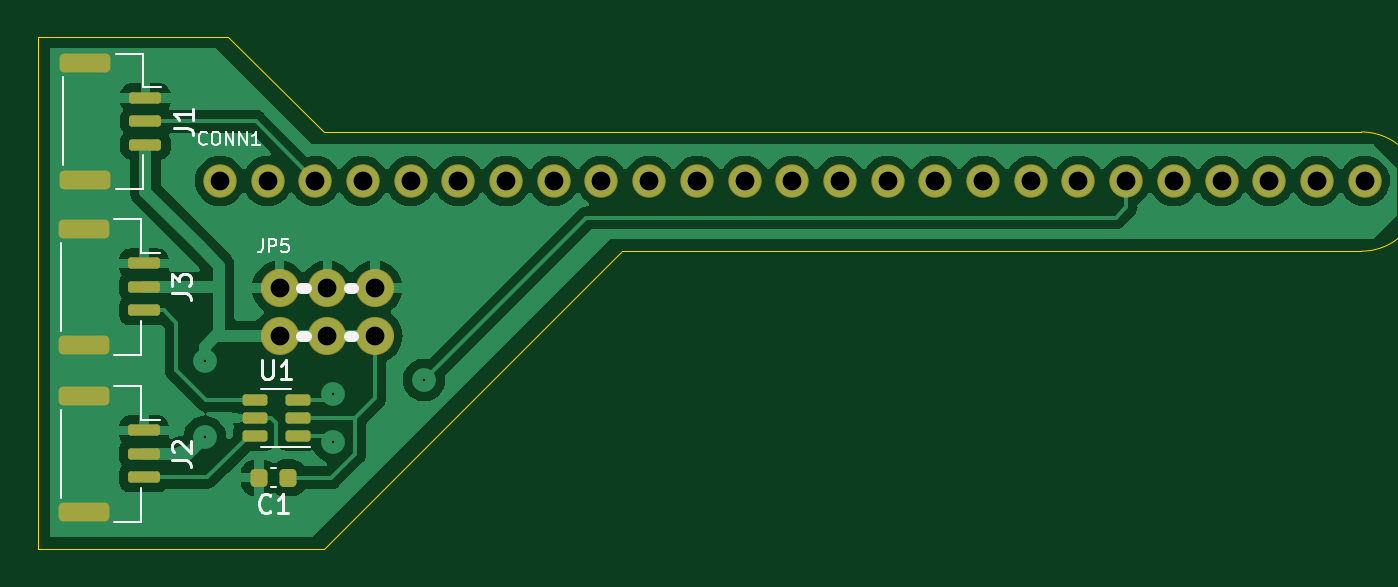
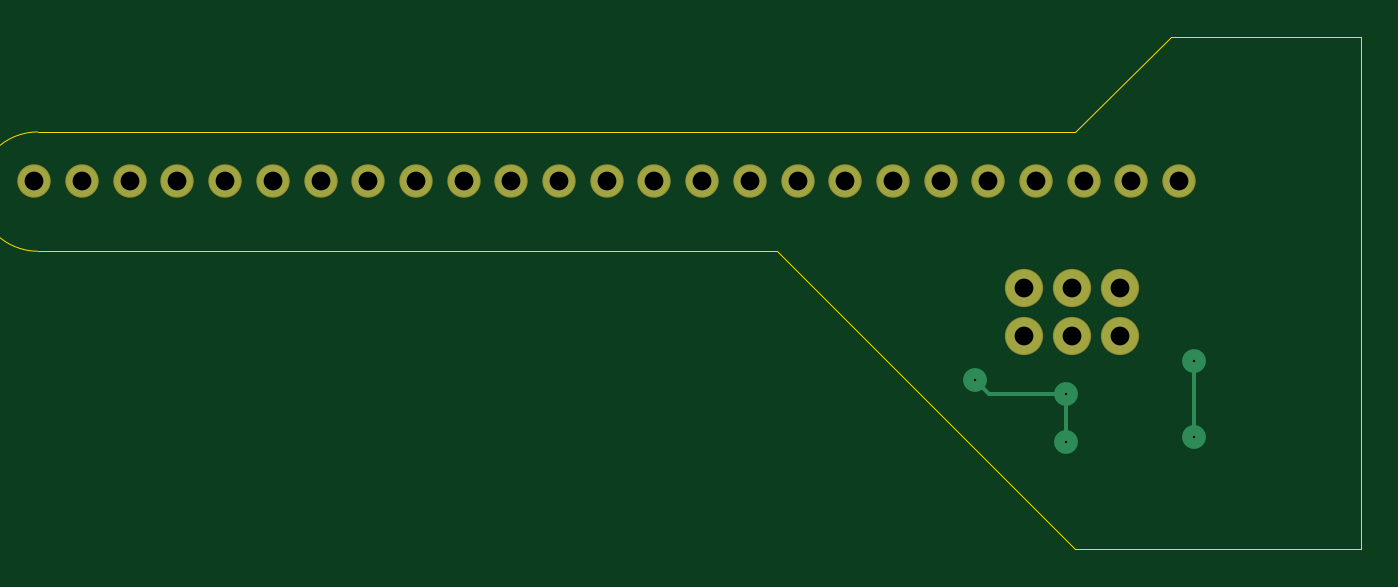
Circuit board: 10 layer files. Board 70.5 x 27.3 mm.
- bottom_copper: Adafruit Speaker Bonnet-B_Cu.gbr (2907 bytes)
- bottom_mask: Adafruit Speaker Bonnet-B_Mask.gbr (1356 bytes)
- paste: Adafruit Speaker Bonnet-B_Paste.gbr (466 bytes)
- bottom_silk: Adafruit Speaker Bonnet-B_Silkscreen.gbr (467 bytes)
- outline: Adafruit Speaker Bonnet-Edge_Cuts.gbr (979 bytes)
- top_copper: Adafruit Speaker Bonnet-F_Cu.gbr (70007 bytes)
- top_mask: Adafruit Speaker Bonnet-F_Mask.gbr (3039 bytes)
- paste: Adafruit Speaker Bonnet-F_Paste.gbr (2149 bytes)
- top_silk: Adafruit Speaker Bonnet-F_Silkscreen.gbr (9712 bytes)
- drill: Adafruit Speaker Bonnet.drl (971 bytes)

=== bottom_copper: Adafruit Speaker Bonnet-B_Cu.gbr ===
%TF.GenerationSoftware,KiCad,Pcbnew,7.0.8*%
%TF.CreationDate,2024-03-25T00:11:56-07:00*%
%TF.ProjectId,Adafruit Speaker Bonnet,41646166-7275-4697-9420-537065616b65,rev?*%
%TF.SameCoordinates,Original*%
%TF.FileFunction,Copper,L2,Bot*%
%TF.FilePolarity,Positive*%
%FSLAX46Y46*%
G04 Gerber Fmt 4.6, Leading zero omitted, Abs format (unit mm)*
G04 Created by KiCad (PCBNEW 7.0.8) date 2024-03-25 00:11:56*
%MOMM*%
%LPD*%
G01*
G04 APERTURE LIST*
%TA.AperFunction,ComponentPad*%
%ADD10C,1.676400*%
%TD*%
%TA.AperFunction,ComponentPad*%
%ADD11C,1.930400*%
%TD*%
%TA.AperFunction,ViaPad*%
%ADD12C,1.270000*%
%TD*%
%TA.AperFunction,Conductor*%
%ADD13C,0.200000*%
%TD*%
G04 APERTURE END LIST*
D10*
%TO.P,CONN1,25,25*%
%TO.N,/DIN*%
X179247100Y-99124800D03*
%TO.P,CONN1,24,24*%
%TO.N,/GPIO20*%
X176707100Y-99124800D03*
%TO.P,CONN1,23,23*%
%TO.N,/LRCLK*%
X174167100Y-99124800D03*
%TO.P,CONN1,22,22*%
%TO.N,/GPIO16*%
X171627100Y-99124800D03*
%TO.P,CONN1,21,21*%
%TO.N,/GPIO13*%
X169087100Y-99124800D03*
%TO.P,CONN1,20,20*%
%TO.N,/GPIO12*%
X166547100Y-99124800D03*
%TO.P,CONN1,19,19*%
%TO.N,/GPIO6*%
X164007100Y-99124800D03*
%TO.P,CONN1,18,18*%
%TO.N,/GPIO5*%
X161467100Y-99124800D03*
%TO.P,CONN1,17,17*%
%TO.N,/SPI_CE1*%
X158927100Y-99124800D03*
%TO.P,CONN1,16,16*%
%TO.N,/SPI_CE0*%
X156387100Y-99124800D03*
%TO.P,CONN1,15,15*%
%TO.N,/SPI_SCLK*%
X153847100Y-99124800D03*
%TO.P,CONN1,14,14*%
%TO.N,/SPI_MISO*%
X151307100Y-99124800D03*
%TO.P,CONN1,13,13*%
%TO.N,/SPI_MOSI*%
X148767100Y-99124800D03*
%TO.P,CONN1,12,12*%
%TO.N,/GPIO25*%
X146227100Y-99124800D03*
%TO.P,CONN1,11,11*%
%TO.N,/GPIO24*%
X143687100Y-99124800D03*
%TO.P,CONN1,10,10*%
%TO.N,/GPIO23*%
X141147100Y-99124800D03*
%TO.P,CONN1,9,9*%
%TO.N,/GPIO22*%
X138607100Y-99124800D03*
%TO.P,CONN1,8,8*%
%TO.N,/GPIO27*%
X136067100Y-99124800D03*
%TO.P,CONN1,7,7*%
%TO.N,/BCLK*%
X133527100Y-99124800D03*
%TO.P,CONN1,6,6*%
%TO.N,/GPIO17*%
X130987100Y-99124800D03*
%TO.P,CONN1,5,5*%
%TO.N,/GPIO4*%
X128447100Y-99124800D03*
%TO.P,CONN1,4,4*%
%TO.N,/RXD*%
X125907100Y-99124800D03*
%TO.P,CONN1,3,3*%
%TO.N,/FAN_PWM*%
X123367100Y-99124800D03*
%TO.P,CONN1,2,2*%
%TO.N,/SCL*%
X120827100Y-99124800D03*
%TO.P,CONN1,1,1*%
%TO.N,/SDA*%
X118287100Y-99124800D03*
%TD*%
D11*
%TO.P,JP2,3,3*%
%TO.N,+5V*%
X121462100Y-107379800D03*
%TO.P,JP2,2,2*%
X124002100Y-107379800D03*
%TO.P,JP2,1,1*%
X126542100Y-107379800D03*
%TD*%
%TO.P,JP5,3,3*%
%TO.N,GND*%
X126542100Y-104839800D03*
%TO.P,JP5,2,2*%
X124002100Y-104839800D03*
%TO.P,JP5,1,1*%
X121462100Y-104839800D03*
%TD*%
D12*
%TO.N,/GPIO12*%
X129159000Y-109728000D03*
X124333000Y-110490000D03*
X124333000Y-113030000D03*
%TO.N,+5V*%
X117475000Y-112776000D03*
X117475000Y-108712000D03*
%TD*%
D13*
%TO.N,/GPIO12*%
X128397000Y-110490000D02*
X124333000Y-110490000D01*
X129159000Y-109728000D02*
X128397000Y-110490000D01*
X124333000Y-113030000D02*
X124333000Y-110490000D01*
%TO.N,+5V*%
X117475000Y-108712000D02*
X117475000Y-112776000D01*
%TD*%
M02*

=== bottom_mask: Adafruit Speaker Bonnet-B_Mask.gbr ===
%TF.GenerationSoftware,KiCad,Pcbnew,7.0.8*%
%TF.CreationDate,2024-03-25T00:11:57-07:00*%
%TF.ProjectId,Adafruit Speaker Bonnet,41646166-7275-4697-9420-537065616b65,rev?*%
%TF.SameCoordinates,Original*%
%TF.FileFunction,Soldermask,Bot*%
%TF.FilePolarity,Negative*%
%FSLAX46Y46*%
G04 Gerber Fmt 4.6, Leading zero omitted, Abs format (unit mm)*
G04 Created by KiCad (PCBNEW 7.0.8) date 2024-03-25 00:11:57*
%MOMM*%
%LPD*%
G01*
G04 APERTURE LIST*
%ADD10C,1.778000*%
%ADD11C,2.032000*%
G04 APERTURE END LIST*
D10*
%TO.C,CONN1*%
X179247100Y-99124800D03*
X176707100Y-99124800D03*
X174167100Y-99124800D03*
X171627100Y-99124800D03*
X169087100Y-99124800D03*
X166547100Y-99124800D03*
X164007100Y-99124800D03*
X161467100Y-99124800D03*
X158927100Y-99124800D03*
X156387100Y-99124800D03*
X153847100Y-99124800D03*
X151307100Y-99124800D03*
X148767100Y-99124800D03*
X146227100Y-99124800D03*
X143687100Y-99124800D03*
X141147100Y-99124800D03*
X138607100Y-99124800D03*
X136067100Y-99124800D03*
X133527100Y-99124800D03*
X130987100Y-99124800D03*
X128447100Y-99124800D03*
X125907100Y-99124800D03*
X123367100Y-99124800D03*
X120827100Y-99124800D03*
X118287100Y-99124800D03*
%TD*%
D11*
%TO.C,JP2*%
X121462100Y-107379800D03*
X124002100Y-107379800D03*
X126542100Y-107379800D03*
%TD*%
%TO.C,JP5*%
X126542100Y-104839800D03*
X124002100Y-104839800D03*
X121462100Y-104839800D03*
%TD*%
M02*

=== paste: Adafruit Speaker Bonnet-B_Paste.gbr ===
%TF.GenerationSoftware,KiCad,Pcbnew,7.0.8*%
%TF.CreationDate,2024-03-25T00:11:57-07:00*%
%TF.ProjectId,Adafruit Speaker Bonnet,41646166-7275-4697-9420-537065616b65,rev?*%
%TF.SameCoordinates,Original*%
%TF.FileFunction,Paste,Bot*%
%TF.FilePolarity,Positive*%
%FSLAX46Y46*%
G04 Gerber Fmt 4.6, Leading zero omitted, Abs format (unit mm)*
G04 Created by KiCad (PCBNEW 7.0.8) date 2024-03-25 00:11:57*
%MOMM*%
%LPD*%
G01*
G04 APERTURE LIST*
G04 APERTURE END LIST*
M02*

=== bottom_silk: Adafruit Speaker Bonnet-B_Silkscreen.gbr ===
%TF.GenerationSoftware,KiCad,Pcbnew,7.0.8*%
%TF.CreationDate,2024-03-25T00:11:57-07:00*%
%TF.ProjectId,Adafruit Speaker Bonnet,41646166-7275-4697-9420-537065616b65,rev?*%
%TF.SameCoordinates,Original*%
%TF.FileFunction,Legend,Bot*%
%TF.FilePolarity,Positive*%
%FSLAX46Y46*%
G04 Gerber Fmt 4.6, Leading zero omitted, Abs format (unit mm)*
G04 Created by KiCad (PCBNEW 7.0.8) date 2024-03-25 00:11:57*
%MOMM*%
%LPD*%
G01*
G04 APERTURE LIST*
G04 APERTURE END LIST*
M02*

=== outline: Adafruit Speaker Bonnet-Edge_Cuts.gbr ===
%TF.GenerationSoftware,KiCad,Pcbnew,7.0.8*%
%TF.CreationDate,2024-03-25T00:11:57-07:00*%
%TF.ProjectId,Adafruit Speaker Bonnet,41646166-7275-4697-9420-537065616b65,rev?*%
%TF.SameCoordinates,Original*%
%TF.FileFunction,Profile,NP*%
%FSLAX46Y46*%
G04 Gerber Fmt 4.6, Leading zero omitted, Abs format (unit mm)*
G04 Created by KiCad (PCBNEW 7.0.8) date 2024-03-25 00:11:57*
%MOMM*%
%LPD*%
G01*
G04 APERTURE LIST*
%TA.AperFunction,Profile*%
%ADD10C,0.050000*%
%TD*%
G04 APERTURE END LIST*
D10*
X179070000Y-102870000D02*
G75*
G03*
X179070000Y-96520000I0J3175000D01*
G01*
X108585000Y-118745000D02*
X108585000Y-91440000D01*
X123825000Y-118745000D02*
X108585000Y-118745000D01*
X139697649Y-102872351D02*
X123825000Y-118745000D01*
X179070000Y-102870000D02*
X139700000Y-102870000D01*
X123825000Y-96520000D02*
X179070000Y-96520000D01*
X118745000Y-91440000D02*
X123825000Y-96520000D01*
X116840000Y-91440000D02*
X118745000Y-91440000D01*
X108585000Y-91440000D02*
X116840000Y-91440000D01*
M02*

=== top_copper: Adafruit Speaker Bonnet-F_Cu.gbr (70007 bytes, source omitted) ===
=== top_mask: Adafruit Speaker Bonnet-F_Mask.gbr (3039 bytes, source withheld) ===
=== paste: Adafruit Speaker Bonnet-F_Paste.gbr (2149 bytes, source withheld) ===
=== top_silk: Adafruit Speaker Bonnet-F_Silkscreen.gbr (9712 bytes, source omitted) ===
=== drill: Adafruit Speaker Bonnet.drl ===
M48
; DRILL file {KiCad 7.0.8} date Mon Mar 25 00:11:52 2024
; FORMAT={3:3/ absolute / metric / suppress trailing zeros}
; #@! TF.CreationDate,2024-03-25T00:11:52-07:00
; #@! TF.GenerationSoftware,Kicad,Pcbnew,7.0.8
; #@! TF.FileFunction,MixedPlating,1,2
FMAT,2
METRIC,LZ
; #@! TA.AperFunction,Plated,PTH,ViaDrill
T1C0.127
; #@! TA.AperFunction,Plated,PTH,ComponentDrill
T2C1.000
%
G90
G05
T1
X117475Y-108712
X117475Y-112776
X124333Y-11049
X124333Y-11303
X129159Y-109728
T2
X118287Y-099125
X120827Y-099125
X121462Y-10484
X121462Y-10738
X123367Y-099125
X124002Y-10484
X124002Y-10738
X125907Y-099125
X126542Y-10484
X126542Y-10738
X128447Y-099125
X130987Y-099125
X133527Y-099125
X136067Y-099125
X138607Y-099125
X141147Y-099125
X143687Y-099125
X146227Y-099125
X148767Y-099125
X151307Y-099125
X153847Y-099125
X156387Y-099125
X158927Y-099125
X161467Y-099125
X164007Y-099125
X166547Y-099125
X169087Y-099125
X171627Y-099125
X174167Y-099125
X176707Y-099125
X179247Y-099125
T0
M30

